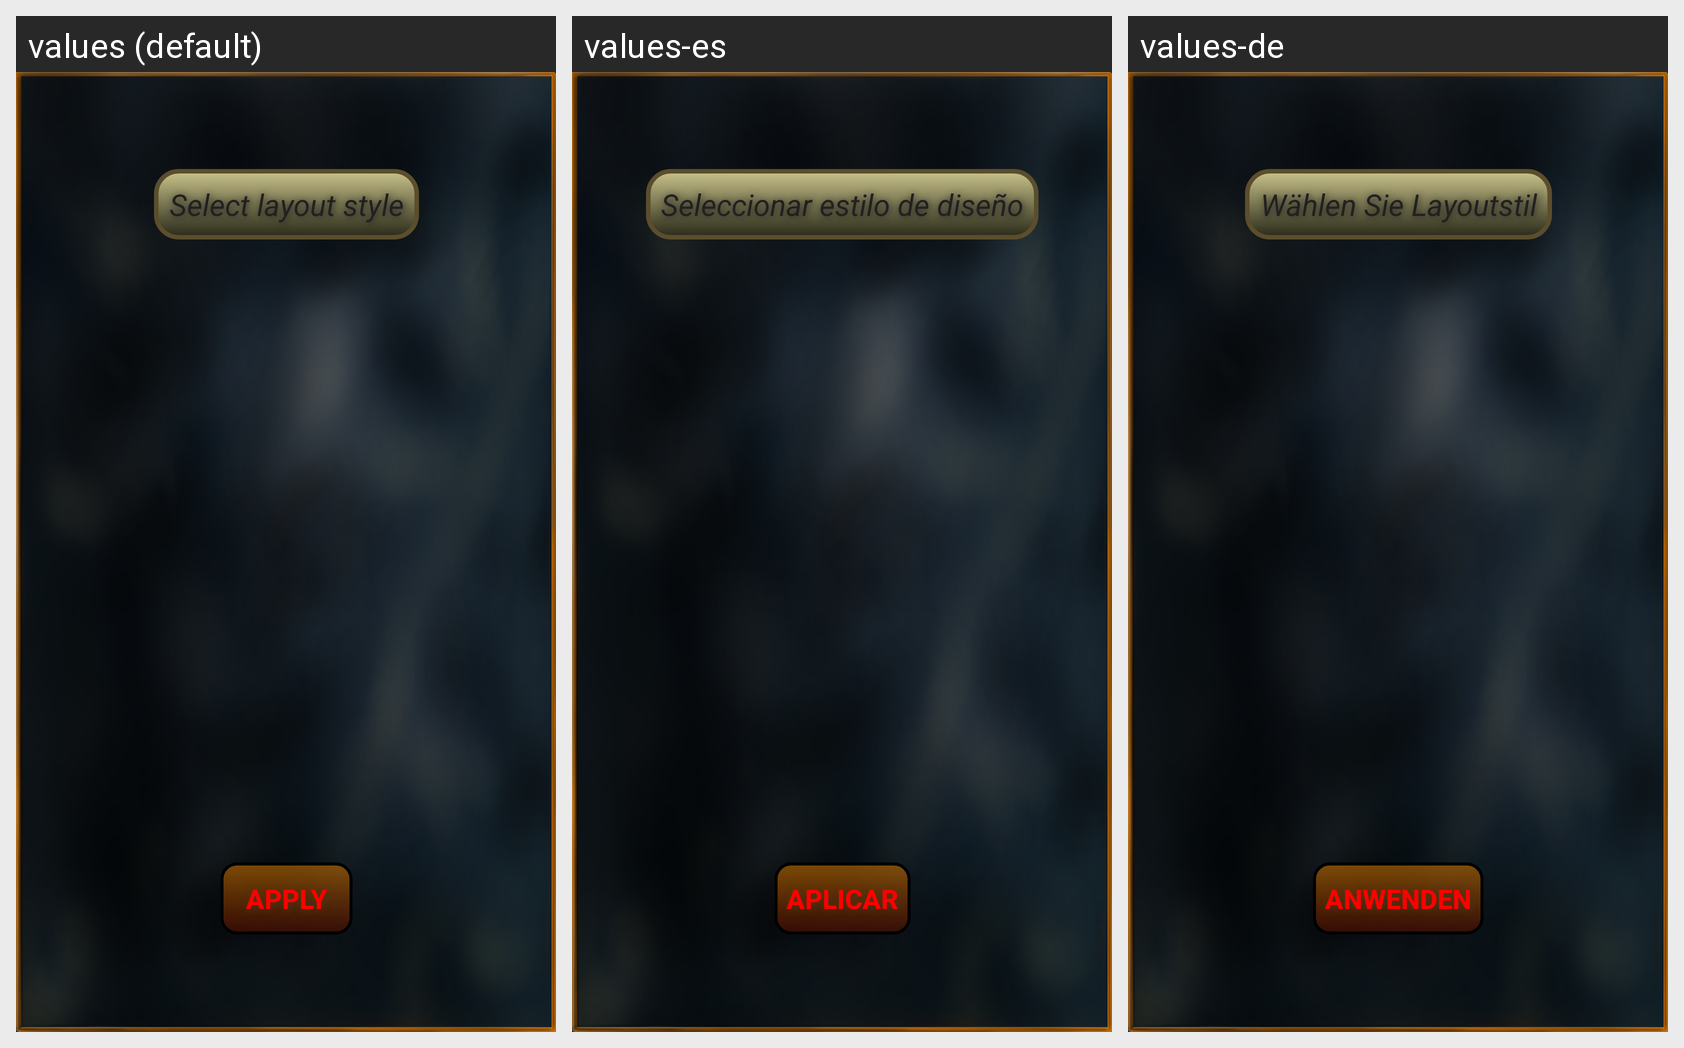

Translations of the strings shown on this Android screen, per locale in the grid:
Android screen res/layout/fragment_layout.xml rendered under 3 locales, left to right: values (default), values-es, values-de. Device: Nexus 5 (rendered at 1080×1920; each locale shown at half size, 540×960, under a caption strip naming it); theme Theme.ClockWidget.
Other locales in the repository, not shown: values-fr, values-it, values-ru.
Strings drawn on this screen, with the default value and each locale's value (text and hints the layout hard-codes, and strings that could not be matched under every locale, appear in the picture but are not listed):

title_fragment_layout
  values: Select layout style
  values-es: Seleccionar estilo de diseño
  values-de: Wählen Sie Layoutstil

text_button_apply
  values: Apply
  values-es: Aplicar
  values-de: Anwenden
